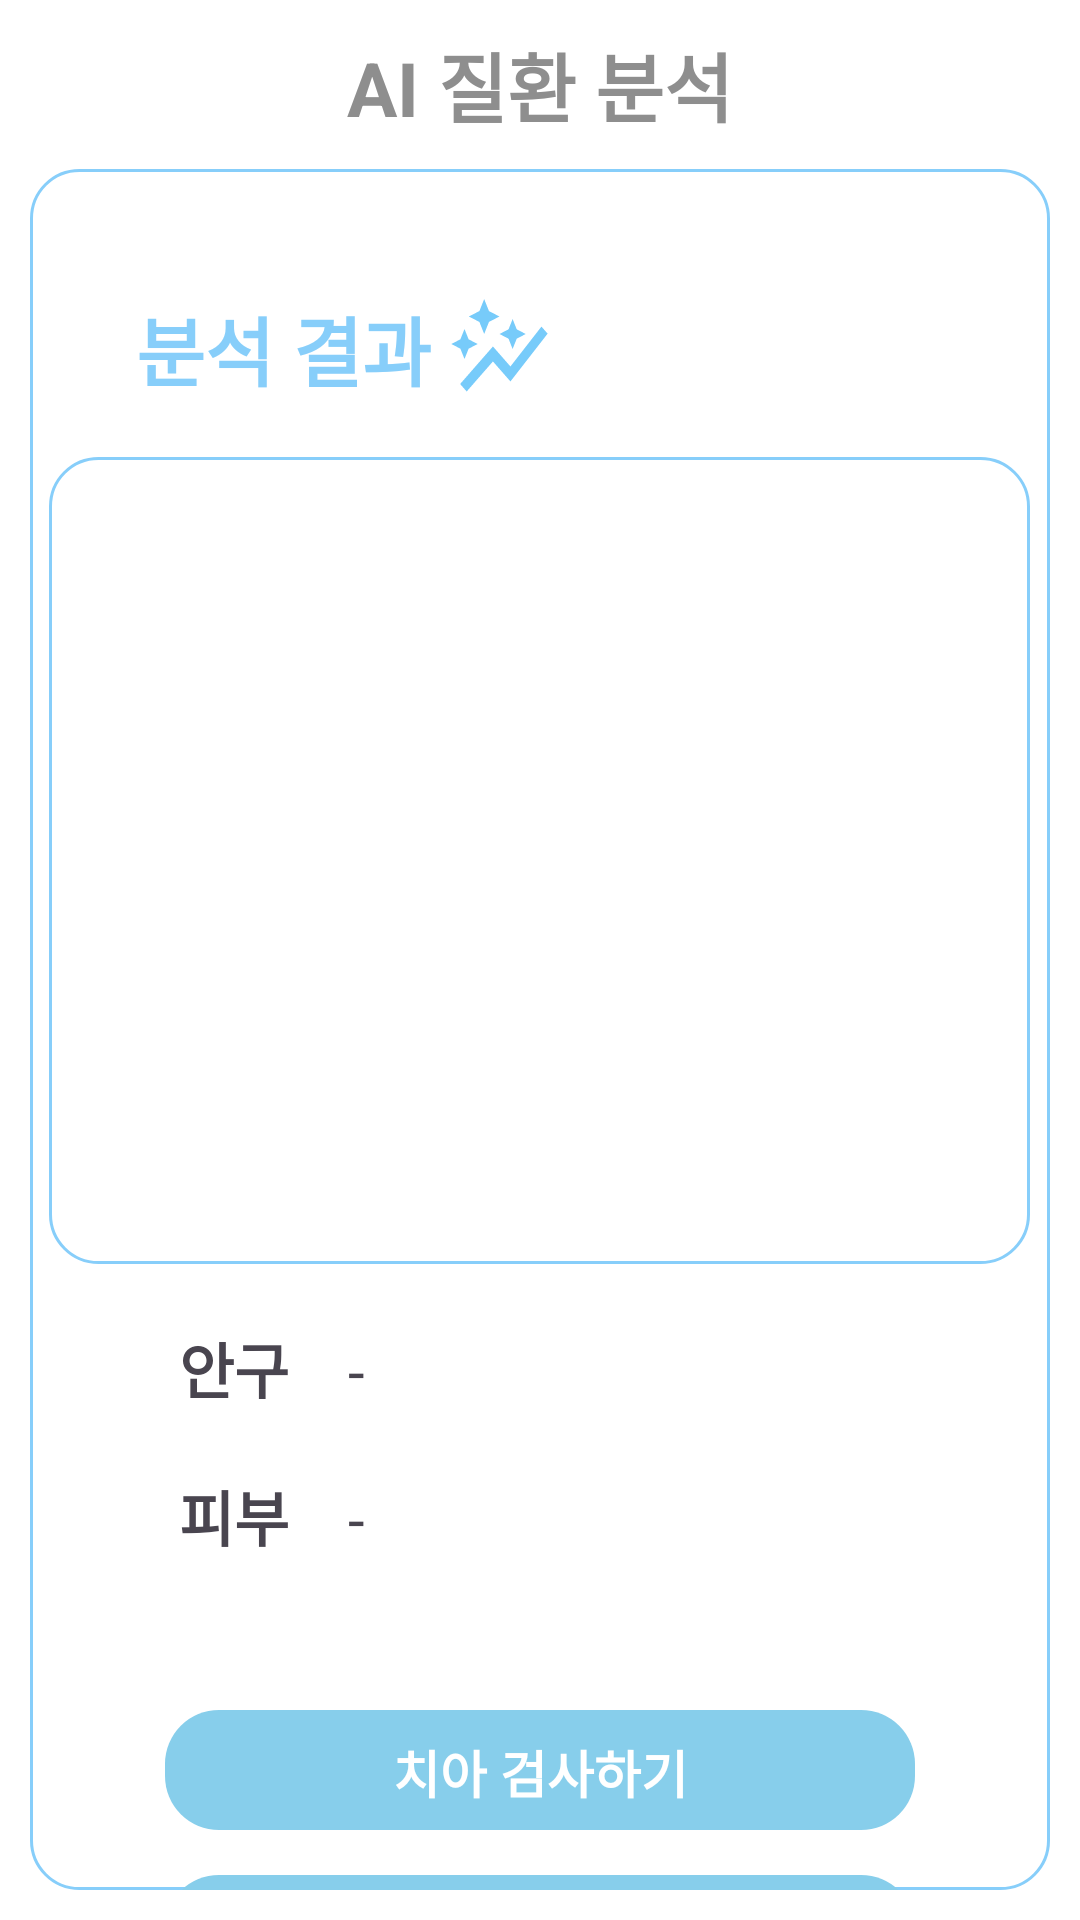

Reconstruct the res/layout file that produces this screen, plus the resources it refers to.
<!-- AndroidManifest.xml: application theme Theme.ChalKaDOC -->
<!-- res/layout/activity_home_camera_result_1.xml -->
<?xml version="1.0" encoding="utf-8"?>
<LinearLayout xmlns:android="http://schemas.android.com/apk/res/android"
    android:layout_width="match_parent"
    android:layout_height="match_parent"
    android:orientation="vertical"
    android:background="@color/cardview_light_background">

    <LinearLayout
        android:layout_width="match_parent"
        android:layout_height="wrap_content"
        android:gravity="center"
        android:layout_gravity="center"
        android:layout_marginTop="10dp">

        <TextView
            android:layout_width="300dp"
            android:layout_height="match_parent"
            android:text="AI 질환 분석"
            android:gravity="center"
            android:textSize="25dp"
            android:textStyle="bold"
            android:textColor="#8e8e8e" />
    </LinearLayout>

    <LinearLayout
        android:layout_width="match_parent"
        android:layout_height="match_parent"
        android:layout_margin="10dp"
        android:layout_gravity="center"
        android:layout_marginTop="20dp"
        android:layout_marginBottom="10dp"
        android:orientation="vertical"
        android:background="@drawable/card_border_3">

        <LinearLayout
            android:layout_width="match_parent"
            android:layout_height="wrap_content"
            android:orientation="horizontal">

            <TextView
                android:layout_width="109dp"
                android:layout_height="40dp"
                android:layout_marginStart="30dp"
                android:layout_marginTop="40dp"
                android:gravity="center"
                android:text="분석 결과"
                android:textColor="@color/blue"
                android:textSize="25dp"
                android:textStyle="bold" />

            <ImageView
                android:layout_width="35dp"
                android:layout_height="40dp"
                android:layout_marginTop="40dp"
                android:background="@drawable/ic_auto_graph_24" />
        </LinearLayout>

        <ImageView
            android:id="@+id/iv_camera"
            android:layout_width="327dp"
            android:layout_height="269dp"
            android:layout_gravity="center"
            android:layout_marginTop="16dp"
            android:background="@drawable/card_border_3"
            android:scaleType="centerCrop" />

        <LinearLayout
            android:layout_width="match_parent"
            android:layout_height="wrap_content"
            android:orientation="horizontal">

            <TextView
                android:layout_width="56dp"
                android:layout_height="wrap_content"
                android:layout_marginTop="20dp"
                android:layout_marginStart="40dp"
                android:gravity="center"
                android:text="안구"
                android:textStyle="bold"
                android:textSize="20sp" />

            <TextView
                android:id="@+id/tv_eyes_result"
                android:layout_width="wrap_content"
                android:layout_height="wrap_content"
                android:layout_marginTop="20dp"
                android:layout_marginStart="10dp"
                android:gravity="center"
                android:text="-"
                android:textSize="20sp" />
        </LinearLayout>

        <LinearLayout
            android:layout_width="match_parent"
            android:layout_height="wrap_content"
            android:orientation="horizontal">

            <TextView
                android:layout_width="56dp"
                android:layout_height="wrap_content"
                android:layout_marginTop="20dp"
                android:layout_marginStart="40dp"
                android:gravity="center"
                android:text="피부"
                android:textStyle="bold"
                android:textSize="20sp" />

            <TextView
                android:id="@+id/tv_skin_result"
                android:layout_width="wrap_content"
                android:layout_height="wrap_content"
                android:layout_marginTop="20dp"
                android:layout_marginStart="10dp"
                android:gravity="center"
                android:text="-"
                android:textSize="20sp" />
        </LinearLayout>



        <TextView
            android:id="@+id/tv_detailResult"
            android:layout_width="250dp"
            android:layout_height="40dp"
            android:layout_gravity="center"
            android:layout_marginTop="50dp"
            android:background="@drawable/card_border_5"
            android:gravity="center"
            android:text="치아 검사하기"
            android:textColor="@color/white"
            android:textSize="17dp"
            android:textStyle="bold" />

        <TextView
            android:id="@+id/tv_goToMap"
            android:layout_width="250dp"
            android:layout_height="40dp"
            android:layout_gravity="center"
            android:gravity="center"
            android:layout_marginTop="15dp"
            android:text="예측 결과 관련 병원 보기"
            android:textColor="@color/white"
            android:textSize="17dp"
            android:textStyle="bold"
            android:background="@drawable/card_border_5"/>
    </LinearLayout>
</LinearLayout>
<!-- resources referenced by this layout -->
<resources>
  <color name="blue">#87CEFA</color>
  <color name="white">#FFFFFFFF</color>
  <!-- drawable card_border_3 (drawable) -->
  <?xml version="1.0" encoding="utf-8"?>
  <shape xmlns:android="http://schemas.android.com/apk/res/android">
  
      <corners
          android:radius="16dp"/>
      <solid
          android:color="@color/white"/>
      <size
          android:width="270dp"
          android:height="60dp"/>
      <stroke
          android:width="1dp"
          android:color="@color/blue"/>
  </shape>
  <!-- drawable card_border_5 (drawable) -->
  <shape xmlns:android="http://schemas.android.com/apk/res/android">
      <solid android:color="#87CEEB" />
      <corners android:radius="18dp" />
      <padding
          android:left="8dp"
          android:top="8dp"
          android:right="8dp"
          android:bottom="8dp" />
      
      
      
  </shape>
  <!-- drawable ic_auto_graph_24 (drawable) -->
  <vector xmlns:android="http://schemas.android.com/apk/res/android" android:height="24dp" android:tint="#77CBFA" android:viewportHeight="24" android:viewportWidth="24" android:width="24dp">
        
      <path android:fillColor="@android:color/white" android:pathData="M14.06,9.94L12,9l2.06,-0.94L15,6l0.94,2.06L18,9l-2.06,0.94L15,12L14.06,9.94zM4,14l0.94,-2.06L7,11l-2.06,-0.94L4,8l-0.94,2.06L1,11l2.06,0.94L4,14zM8.5,9l1.09,-2.41L12,5.5L9.59,4.41L8.5,2L7.41,4.41L5,5.5l2.41,1.09L8.5,9zM4.5,20.5l6,-6.01l4,4L23,8.93l-1.41,-1.41l-7.09,7.97l-4,-4L3,19L4.5,20.5z"/>
      
  </vector>
  <style name="Theme.ChalKaDOC" parent="Base.Theme.ChalKaDOC" />
  <style name="Base.Theme.ChalKaDOC" parent="Theme.Material3.DayNight.NoActionBar">
          
          
      </style>
</resources>
